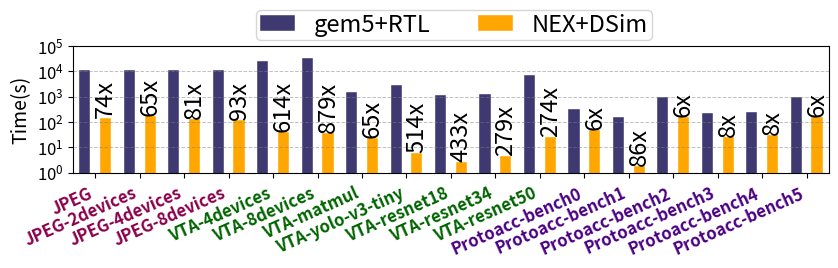
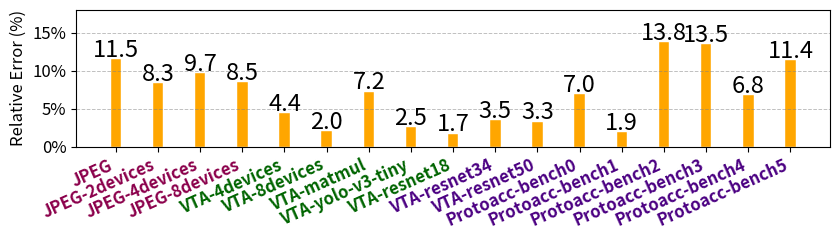

Recreate these plots in Python, in order.
import matplotlib.pyplot as plt
import numpy as np
import seaborn as sns
from matplotlib.ticker import FuncFormatter

xtick_colors = ['#4d498e', '#ba478e', '#fe5e5e']
xtick_colors = ['#8B004B', '#006400', '#4B0082']
#3e3a71, #a7407f, #f45a5a,#ffa600


# Define the benchmarks and the data for simulation error and speedup over baseline
# benchmarks = ['jpeg-decode', 'vta-matmul', 'vta-yolo-v3-tiny', 'vta-resnet18', 'vta-resnet34', 'vta-resnet50', 'protoacc-bench0', 'protoacc-bench1', 'protoacc-bench2', 'protoacc-bench3', 'protoacc-bench4', 'protoacc-bench5']
benchmarks = ['JPEG',
              'JPEG-2devices', 
              'JPEG-4devices', 
              'JPEG-8devices', 
            #   'VTA-resnet18-4devices', 'VTA-resnet18-8devices',
              'VTA-4devices', 'VTA-8devices',
              'VTA-matmul', 'VTA-yolo-v3-tiny', 'VTA-resnet18', 'VTA-resnet34', 'VTA-resnet50', 
              'Protoacc-bench0', 'Protoacc-bench1', 'Protoacc-bench2', 'Protoacc-bench3', 'Protoacc-bench4', 'Protoacc-bench5']

# Simulation error data for each configuration (gem5+RTL, gem5+LPN, native+RTL, native+LPN)
real_time = np.array([
    [10914,147], #JPEG
    [10887,167], #JPEG
    [10869,133], #JPEG
    [11363,122], #JPEG


    # [2477,89.4], #JPEG
    # [1644, 146.0], #JPEG
    # [1402, 136], #JPEG
    # [902, 125], #JPEG
    [24869,40.5], #resent18 4devices
    [33399,38], #resent18 8devices

    [1510,23],  # matmul_opt
    [2983,5.8],  # detection
    [1127,2.6],  # resnet18
    [1256,4.5],   # resnet34
    [6868,25], # resnet50
    [324.5,48], # HP-Bench0
    [155.5,1.8], # HP-Bench1
    [1005,152], # HP-Bench2
    [215,25],  # HP-Bench3
    [248.5,30], # HP-Bench4
    [988,160]  # HP-Bench5
])

sim_error_data = np.array([
    [0.00, 11.51],  #JPEG
    [0.00, 8.34],
    [0.00, 9.70],
    [0.00, 8.54],

    # [0.0,0.5], #JPEG
    # [0.00, 1.58], #JPEG
    # [0.00, 1.77], #JPEG
    # [0.00, 3.02], #JPEG
    [0.00, 4.38],  #resnet18 4devices
    [0.00, 2.00],  #resnet18 8devices
    [0.00,7.25],       # matmul_opt
    [0.00,2.55],        # detection
    [0.00,1.70],        # resnet18
    [0.00, 3.48],      # resnet34
    [0.00,3.30],       #resnet50
    [0.00,6.95],  # HP-Bench0
    [0.00, 1.87],     # HP-Bench1
    [0.00, 13.78],     # HP-Bench2
    [0.00, 13.47],       # HP-Bench3
    [0.00,6.76],         # HP-Bench4
    [0.00, 11.41],  # HP-Bench5
])

print(sim_error_data[:, 1])
print(np.mean(sim_error_data[:, 1]))

print(sim_error_data[:, 1][4:11])
print("mean vta")
print(np.mean(sim_error_data[:, 1][4:11]))
print("max vta")
print(np.max(sim_error_data[:, 1][4:11]))
print("min vta")
print(np.min(sim_error_data[:, 1][4:11]))

# Speedup data
speedup_data = real_time[:, 0][:, np.newaxis] / real_time

print("max speedup ", np.max(speedup_data))
print(speedup_data)
print("min speedup ", np.min(speedup_data))
# Bar width and positions
figsize_x_ratio = 0.5
fig_height_size = 2.5
bar_padding_height = -2
bar_width = 0.25
bar_dis = 0.35
index = np.arange(len(benchmarks))
lw = 0.3  # linewidth of border of bars
xticklabels_rotation = 24
hatchpattern = ''
title_size = 15
label_size = 12
y_label_size = 14
ticklabel_size = label_size
barvalue_size = 17
legend_label_size = 17

# # Common settings
# figsize_x_ratio = 1.2
# fig_height_size = 3
# # bar_width = 0.25
# index = np.arange(len(benchmarks))
# lw = 0.3  # Linewidth of border of bars
# xticklabels_rotation = 0
# legend_labels = ['1 thread', '2 threads', '4 threads', '8 threads', '16 threads']
# # legend_labels = ['1 thread', '4 threads', '16 threads']
# # colors = sns.color_palette("Paired", len(legend_labels))  # Generates pastel colors
# colors = sns.color_palette("crest", len(legend_labels))  # Generates pastel colors
# border_color = 'white'  # Bar border color

# settings = ['Quantum=1us', 'Quantum=500ns', 'Quantum=2us', 'Quantum=4us']
# bar_width = 0.18  # Adjust bar width for five thread levels
# threshold = 40 # threshold for bar labels

left_offset = -bar_dis / 1.5
right_offset = bar_dis / 1.5

# Custom legend labels
legend_labels = ['gem5+RTL', 'NEX+DSim']

# Define custom colors
# colors = sns.color_palette("crest", 2)  # Generates 4 pastel colors
# sns.cubehelix_palette(start=.5, rot=-.75, as_cmap=True)
border_color = 'white'  # Set the color of the bar borders
colors = ['#9dc6e2', '#ffa600']
colors = ['#3e3a71', '#ffa600']
#3e3a71, #a7407f, #f45a5a,#ffa600


# Create and save separate plots

# Plot Simulation Time
fig1, ax1 = plt.subplots(figsize=(len(benchmarks)*figsize_x_ratio, fig_height_size))
for i in range(2):
    if i == 0:  # gem5+RTL (left bar)
        bars = ax1.bar(index + left_offset, real_time[:, i], bar_width,
                       color=colors[i], edgecolor=border_color, linewidth=lw,
                       label=legend_labels[i])
        # ax1.bar_label(bars, padding=bar_padding_height+2, fontsize=barvalue_size,
        #               labels=[f'{int(v)}' for v in bars.datavalues])
        
        # ax1.vlines(index + left_offset, real_time[:, i] * 0.7, real_time[:, i] * 1.05, colors='black', linewidth=0.8,label='_nolegend_')
    else:  # NEX+SplitSim (right bar)
        bars = ax1.bar(index + right_offset, real_time[:, i], bar_width,
                       color=colors[i], edgecolor=border_color, linewidth=lw, hatch='',
                       label=legend_labels[i])
        ax1.bar_label(bars, padding=bar_padding_height+2, fontsize=barvalue_size, labels=[f'{int(sp+0.1)}x' for sp in speedup_data[:, 1]], rotation=90)

        # ax1.vlines(index + right_offset, real_time[:, i] * 0.7, real_time[:, i] * 1.05, colors='black', linewidth=0.8,label='_nolegend_')
    # ax1.vlines(index + i * bar_width, real_time[:, i] * 0.7, real_time[:, i] * 1.15, colors='black', linewidth=0.8)


# ax1.set_title('Simulation Time', fontsize=title_size)
# ax1.set_xlabel('Applications', fontsize=label_size)
ax1.tick_params(axis='x', labelsize=ticklabel_size, pad=+5)
ax1.tick_params(axis='y', labelsize=label_size)
ax1.set_yscale('log')
ax1.set_ylim(0, 100000)
ax1.set_xlim(-0.5, 16.5)
ax1.axhline(y=10, color='gray', linestyle='--', linewidth=0.7, alpha=0.5, label='_nolegend_')
ax1.axhline(y=100, color='gray', linestyle='--', linewidth=0.7, alpha=0.5, label='_nolegend_')
ax1.axhline(y=1000, color='gray', linestyle='--', linewidth=0.7, alpha=0.5, label='_nolegend_')
ax1.axhline(y=10000, color='gray', linestyle='--', linewidth=0.7, alpha=0.5, label='_nolegend_')
ax1.axhline(y=100000, color='gray', linestyle='--', linewidth=0.7, alpha=0.5, label='_nolegend_')


ax1.set_ylabel('Time(s)', fontsize=y_label_size)
ax1.set_xticks(index + 0 * bar_width)
labels = ax1.set_xticklabels(benchmarks, rotation=xticklabels_rotation, fontweight='bold')

labels[0].set_color(xtick_colors[0])
labels[1].set_color(xtick_colors[0])
labels[2].set_color(xtick_colors[0])
labels[3].set_color(xtick_colors[0])
for label in labels[4:11]:
    label.set_color(xtick_colors[1])
for label in labels[11:]:
    label.set_color(xtick_colors[2])

for label in ax1.get_xticklabels():
    label.set_ha('right')  # Align tick labels to the right


# for label in ax1.get_xticklabels():
#     label.set_position((label.get_position()[0] - 5, label.get_position()[1]))


# Ensure the y-axis includes the tick at y=20
yticks = ax1.get_yticks()  # Get existing y-ticks
yticks = [1,10,100,1000,10000,100000] # Add y=20 if not already present
ax1.set_yticks(yticks)  # Update y-ticks
# fig1.legend(title="", labels=legend_labels, loc='upper right', fontsize=legend_label_size, handlelength=1.2, labelspacing=0.0, borderpad=0.02, bbox_to_anchor=(0.98, 0.95), ncol=1, title_fontsize=11, handletextpad=0)
fig1.legend(labels=legend_labels, loc='upper center', fontsize=legend_label_size, ncol=len(legend_labels), handlelength=1.5, labelspacing=1.5, borderpad=0.15, bbox_to_anchor=(0.54, 1.1))


plt.tight_layout()
# plt.show()
fig1.savefig('simtime_2bars.pdf', bbox_inches='tight')  # Save as PNG
plt.close(fig1)

# Plot Simulation Error Ratio Over Baseline
fig3, ax3 = plt.subplots(figsize=(len(benchmarks)*figsize_x_ratio, fig_height_size))
i=1
bars = ax3.bar(index + 1.5 * bar_width, sim_error_data[:, i], bar_width, color=colors[i], edgecolor=border_color, hatch=hatchpattern, linewidth=lw, label=legend_labels[i])
ax3.bar_label(bars, padding=bar_padding_height, fontsize=barvalue_size, labels=[f'{v:.1f}' for v in bars.datavalues])

# Define a formatter function to append '%'
def percent_formatter(x, pos):
    return f"{x:.0f}%"

# Set the custom formatter for the y-axis
ax3.yaxis.set_major_formatter(FuncFormatter(percent_formatter))

ax3.tick_params(axis='x', labelsize=ticklabel_size)
ax3.tick_params(axis='y', labelsize=label_size)
# ax3.set_yscale('log')
ax3.set_ylim(0,18)

ax3.set_ylabel('Relative Error (%)', fontsize=label_size)
ax3.set_xticks(index + 1.5 * bar_width)
labels = ax3.set_xticklabels(benchmarks, rotation=xticklabels_rotation, fontweight='bold')

labels[0].set_color(xtick_colors[0])
labels[1].set_color(xtick_colors[0])
labels[2].set_color(xtick_colors[0])
labels[3].set_color(xtick_colors[0])
labels[4].set_color(xtick_colors[1])
labels[5].set_color(xtick_colors[1])
labels[6].set_color(xtick_colors[1])
labels[7].set_color(xtick_colors[1])
labels[8].set_color(xtick_colors[1])
for label in labels[9:]:
    label.set_color(xtick_colors[2])
for label in ax3.get_xticklabels():
    label.set_ha('right')  # Align tick labels to the right


# fig3.legend(title="", labels=legend_labels, loc='upper left', fontsize=legend_label_size, handlelength=1.5, labelspacing=0.2, borderpad=0.2, bbox_to_anchor=(0.06, 0.88), ncol=1, title_fontsize=14, handletextpad=1)

ax3.axhline(y=5, color='gray', linestyle='--', linewidth=0.7, alpha=0.5, label='_nolegend_')
ax3.axhline(y=10, color='gray', linestyle='--', linewidth=0.7, alpha=0.5, label='_nolegend_')
ax3.axhline(y=15, color='gray', linestyle='--', linewidth=0.7, alpha=0.5, label='_nolegend_')
# fig3.legend(labels=legend_labels, loc='upper center', fontsize=label_size, ncol=len(legend_labels), handlelength=1.5, labelspacing=1.5, borderpad=0.15, bbox_to_anchor=(0.54, 1.1))

plt.tight_layout()
# plt.show()
fig3.savefig('simerror_2bars.pdf', bbox_inches='tight')  # Save as PNG
plt.close(fig3)
